Run: headless pygame with SDL's dummy video driver; simulated clock (each Clock.tick advances the game by its frame time, no real sleeping); random seed 0; keys injected as events and as key.get_pressed() state; no mouse input.
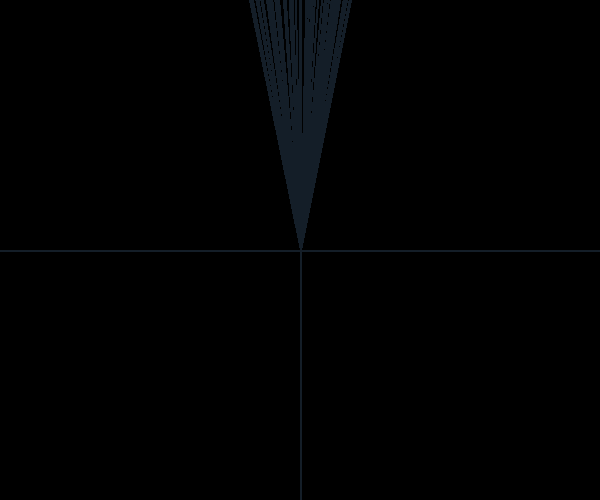
Frame 1 of 4 · flips 1–60 · no input
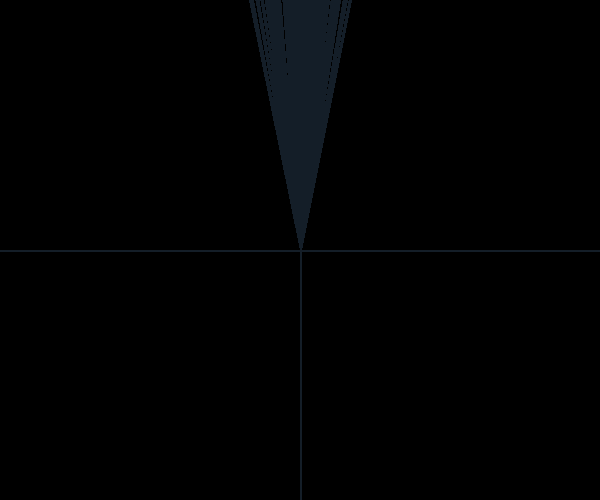
Frame 2 of 4 · flips 61–180 · tapped SPACE, RETURN · held RIGHT (→), D
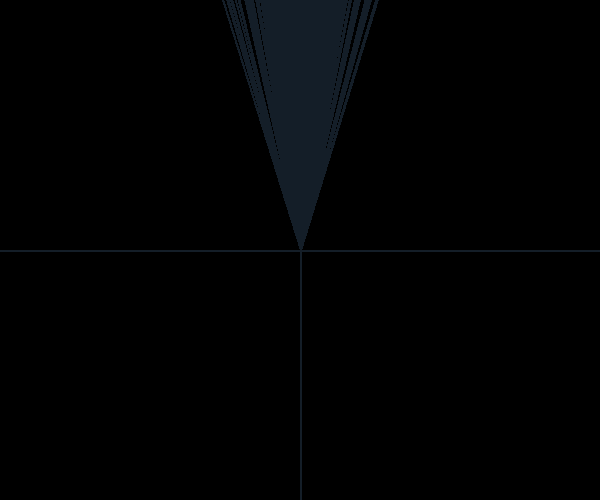
Frame 3 of 4 · flips 181–300 · held DOWN (↓), S
Frame 4 of 4 · flips 301–420 · held LEFT (←), A, UP (↑), W · screen unchanged from frame 3, image omitted

The pygame program that drew these frames:

import pygame
from math import radians, cos, sin 

ANCHO = 600
ALTO = 500

color = (20, 30, 40)

def drawAxis(screen, screenSizes, color): 
    """ Receives the surface which the lines and dots are gonna be painted
    And the size of the surface [width, height] """
    pygame.draw.line(screen, color, [ screenSizes[0]/2, 0], [screenSizes[0]/2, screenSizes[1]]  , 2)
    pygame.draw.line(screen, color, [0, screenSizes[1]/2], [screenSizes[0], screenSizes[1]/2]  , 2)



def drawCardioide(v) :
    """ r es el radio, angle es el angulo  """

    return [ v[0] * cos(v[1]) , v[0] * sin(v[1]) ]



def transLine(p, c):
    """ This function receives the line "p" (array) and the weidht and height of the screen "c" (array too),
       then, it returns the line transformed"""

    return [int(c[0]/2 +p[0]), int (c[1]/2 -p[1])]



if __name__ == '__main__':
    pygame.init()
    pantalla=pygame.display.set_mode([ANCHO, ALTO])
    c=[300,250]
    drawAxis(pantalla,[600, 500], color)


    an=0
    an_p=100
    reloj=pygame.time.Clock()
    fin=False
    while not fin:
        for event in pygame.event.get():
            if event.type == pygame.QUIT:
                fin=True
            if event.type == pygame.KEYDOWN:
                if event.key == pygame.K_DOWN:
                    an_p+=50
                    an=0
        
        ar= radians(an)
        r=an_p*(1+ cos(ar))

        #print r,an
        p= drawCardioide([r,an])
        pc=transLine(c,p)

        pygame.draw.line(pantalla, color, c , pc , 2)

        #Punto(pantalla,pc, VERDE)
        if an <= 360:
            an+=1
        pygame.display.flip()
